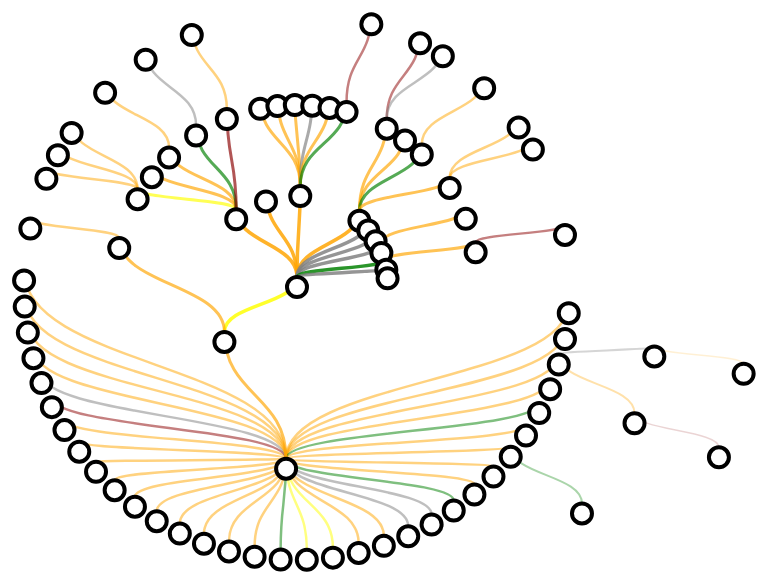
D3 v4 page, settled after 480 driven frames (8 s of simulated time); the page loaded 1 data file(s).


// ── js/index.js
var shmu;

function ColorCode(type) {
    switch (type) {
        case "CAUSE":
            return "red";
            break
        case "ENABLE":
            return "blue";
            break
        case "INCREASE":
            return "green";
            break
        case "REDUCE":
            return "yellow";
            break
        default:
            return "black"
    }
}

function typeToNumber(type) {
    switch (type) {
        case "CAUSE":
            return "9";
            break
        case "ENABLE":
            return "3";
            break
        case "INCREASE":
            return "5";
            break
        case "REDUCE":
            return "7";
            break
        default:
            return "2"
    }

}

const legend = {

    "CAUSE": {
        // path: `M 5 5
        // L 10 20
        // L 15 5`,
        path: [{
            x: 5,
            y: 5
        }, {
            x: 10,
            y: 15
        }, {
            x: 15, y: 5
        }
        ],
        color: "orange",
        idNum: 3
    },
    "INCREASE": {
        path: [{
            x: 5,
            y: 5
        }, {
            x: 15,
            y: 5
        }, {
            x: 10, y: 5
        }, {

            x: 10, y: 10
        }, {
            x: 10, y: 0
        }
        ],
        color: "green",
        idNum: 2
    },
    "REDUCE": {
        path: [{
            x: 5, y: 5
        },
            {x: 5, y: 15}
        ],
        color: "darkred",
        idNum: 1
    },
    "ENABLE": {
        path: [{
            x: 5, y: 15
        }, {
            x: 5, y: 5
        }, {
            x: 15, y: 5
        }, {
            x: 15, y: 15
        }],
        color: "yellow",
        idNum: 0
    }
};


d3.json("./climate.json", function (thedata) {
    console.log("TPOAL", thedata)
    shmu = thedata
});

const D2R = Math.PI / 180;
//function Factory
const cleanData = d3.stratify()
    .id(function (d) {
        return d.name;
    })
    .parentId(function (d) {
        return d.parent;
    });


const lineFn = d3.line()
    .x(function (d) {
        return d.x;
    })
    .y(function (d) {
        return d.y;
    })
    .curve(d3.curveLinear);


setTimeout(function () {

    data = cleanData(shmu.body);
    console.log(data, 'clean')
    console.log(shmu.body, 'body')

    // Set the dimensions and margins of the diagram
    var margin = {top: 40, right: 90, bottom: 50, left: 90},
        w = 800 - margin.left - margin.right,
        h = 1000 - margin.top - margin.bottom;

// append the svg object to the body of the page
    var svg = d3.select('body').append('svg')
        .attr('width', w + margin.left + margin.right) //shifted for rotate
        .attr('height', h + margin.top + margin.bottom) //rotate
        .attr('transform', "translate(100, 50)")
    // .attr('transform', 'rotate(-45)');


// appends a 'group' element to 'svg'
// moves the 'group' element to the top left margin
    var g = svg.append('g')
    // .attr('width', w + margin.left + margin.right) //shifted for rotate
    // .attr('height', h + margin.top + margin.bottom) //rotate
    //     .attr('transform', 'translate(' + 100 + ',' + (margin.top + 110) + ')') //left = top because of 90deg rotation
    // .attr('transform', 'rotate(44)')

// declares a tree layout and assigns the size
    var tree = d3.tree()
        .size([w, h]); //rotate

    const xToRad = 1 / w * 360 * D2R;

// Assigns parent
    var nodes = d3.hierarchy(data);

// Assigns the x and y position for the nodes
    nodes = tree(nodes);
    console.log(nodes)


    //just to make transformations without mutating the tree
    function objPlusParentClone(obj) {
        const {x, y} = obj;
        const parentX = obj.parent.x;
        const parentY = obj.parent.y;
        return {
            parent: {
                x: parentX,
                y: parentY
            },
            x: x,
            y: y
        }
    }

    function transformToRadial(presets) {
        const {obj, xOff, yOff} = presets;

        const lineObj = {
            x: xOff + obj.y / 2 * Math.cos(obj.x * xToRad),
            y: yOff + obj.y / 2 * Math.sin(obj.x * xToRad),
            parent: {
                x: xOff + obj.parent.y / 2 * Math.cos(obj.parent.x * xToRad),
                y: yOff + obj.parent.y / 2 * Math.sin(obj.parent.x * xToRad),
            }
        }
        return lineObj;

    }

// adds the links between the nodes
    var link = g.selectAll(".link")  //nothing
        .data(nodes.descendants().slice(1)) //nodes without Eve
        .enter()
        .append("path")
        // .style('stroke', "link_grad")
        .attr("d", (d) => {
            d = objPlusParentClone(d);
            d = transformToRadial({obj: d, xOff: w / 2, yOff: h / 2})
            return "M" + d.x + "," + d.y
                + "C" + d.x + "," + (d.y + d.parent.y) / 2
                + " " + d.parent.x + "," + (d.y + d.parent.y) / 2
                + " " + d.parent.x + "," + d.parent.y;
        })
        .attr('fill', 'none')
        .attr('stroke', d => {
            const type = legend[d.data.data.segment[0].connective_type];
            return type ? type.color : "grey"
        })
        .attr('stroke-opacity', d => 1 - d.data.depth / 6)
        .attr('stroke-width', d => 4 - d.data.depth / 2)

// adds each node as a group
    var node = g.selectAll('.node')
        .data(nodes.descendants())
        .enter() //enter = where there is data but no dom element
        .append('g')
        .attr('class', (d) => {
            return "node" +
                (d.children ? " node--internal" : " node--leaf");
        })
        .attr("transform", (d) => `translate(${w / 2 + d.y / 2 * Math.cos(d.x * xToRad)}, ${h / 2 + d.y / 2 * Math.sin(d.x * xToRad)})`)
        .style("visibility", '')

    console.log(node)
// adds the circle to the node
    node.append('circle')
        .attr('r', 10)
        .attr('cy', +10) //cy because it's 90deg rotated

        .attr('fill', 'white')
        .attr('stroke', "black")
        .attr('stroke-width', "4")

// adds the text to the node


    // node.append("text")
    //     .attr("dy", 3)
    //     .attr("y", (d) => d.children ? -100 : 20)
    //     .style("text-anchor", (d) => d.children ? "end" : "start")
    //     .text((d) => d.data.name);
    //
    // // Add labels for the nodes
    // //
    // node.append('text')
    //     .attr('transform', 'rotate(90)')
    //
    //     .attr("dy", ".35em")
    //     .attr("x", function (d) {
    //         return d.children || d._children ? -13 : 13;
    //     })
    //     .attr("text-anchor", function (d) {
    //         return d.children || d._children ? "end" : "start";
    //     })
    //     .text(function (d) {
    //         return d.data.id;
    //     });

    // node.append('svg') //svg as parent for path to move it
    //     .data(nodes.descendants().slice(1))
    //     .attr('y', -15)
    //     .attr('x', -10)
    //     .append('path')
    //     .attr('d', d => {
    //         console.log("data", d);
    //         const type = legend[d.data.data.segment[0].connective_type]
    //         if (type) {
    //             return lineFn(type.path)
    //         }
    //         else {
    //             return undefined
    //         }
    //     })
    //     .attr('fill', "none")
    //     .attr('stroke', "black")
    //     .attr('stroke-width', 3);

}, 1000);

function colorData(type) {
    return "grey"
}

function addGradientToSVG(elem) {
    let gradient = elem.append("svg:defs")
        .append("svg:linearGradient")
        .attr("id", "gradient")
        .attr("x1", "0%")
        .attr("y1", "0%")
        .attr("x2", "100%")
        .attr("y2", "0%")
        .attr("spreadMethod", "pad");

    gradient.append("svg:stop")
        .attr("offset", "0%")
        .attr("stop-color", "red")
        .attr("stop-opacity", 1);

    gradient.append("svg:stop")
        .attr("offset", "100%")
        .attr("stop-color", "yellow")
        .attr("stop-opacity", 0.8);
}

function NumberToHSLa(number, s = "100%", l = "60%", a = 1) { //HSL is more intuitive then RGB s=100, l =60;
    let num = number;
    if (number > 12) {
        num = number % 12;
    }

    let h = 360 - num * 360 / 12 + 60; //Hue goes gradually around (COUNTERCLOCK) the wheel at pitch '6' => 180deg
    if (h == 360) {
        h = 0;
    }

    return "hsla" + "(" + h + "," + s + "," + l + "," + a + ")";
}


### data: climate.json
{
 "body": [
  {
   "name": "climate",
   "parent": ""
  },
  {
   "segment": [
    "{... 9 keys}"
   ],
   "name": "nature",
   "parent": "climate"
  },
  {
   "segment": [
    "{... 9 keys}"
   ],
   "name": "climate change",
   "parent": "nature"
  },
  {
   "segment": [
    "{... 9 keys}"
   ],
   "name": "temperatures",
   "parent": "climate change"
  },
  {
   "segment": [
    "{... 9 keys}"
   ],
   "name": "farming practices",
   "parent": "climate change"
  },
  {
   "segment": [
    "{... 9 keys}"
   ],
   "name": "carbon dioxide",
   "parent": "climate"
  },
  {
   "segment": [
    "{... 9 keys}",
    "{... 9 keys}"
   ],
   "name": "variations",
   "parent": "climate change"
  },
  {
   "segment": [
    "{... 9 keys}"
   ],
   "name": "continental ice sheets",
   "parent": "climate"
  },
  "... 74 more items"
 ],
 "head": {
  "code": "OK"
 }
}